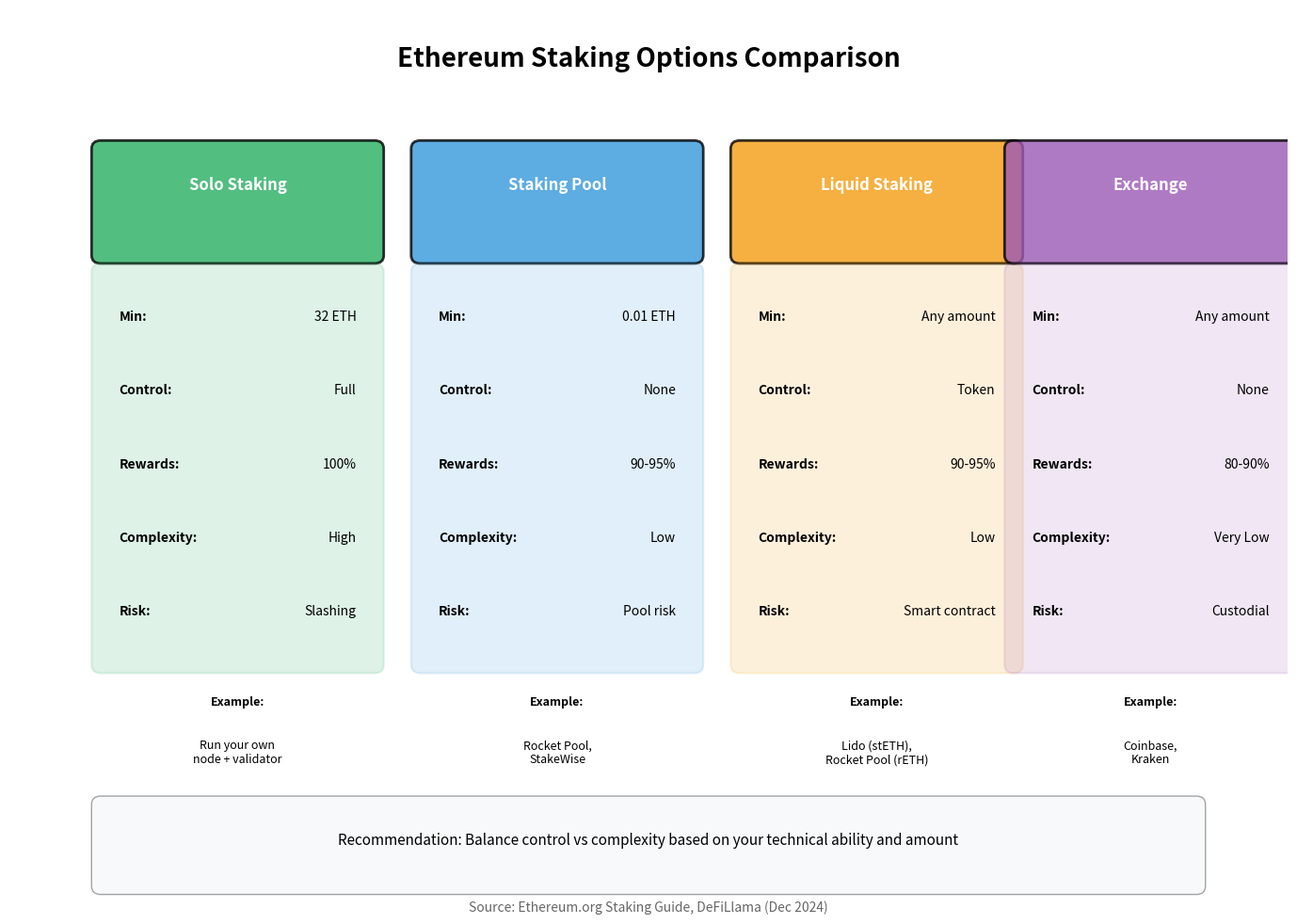

Write Python code to recreate this figure. (Note: this script raises an exception after producing the figure.)
"""
Staking Options
Compares different ways to stake cryptocurrency

Output: staking_options.pdf
Module: module_02_blockchain
Lesson: 17 - Proof of Stake
"""

from pathlib import Path
import matplotlib.pyplot as plt
import matplotlib.patches as mpatches

CHART_METADATA = {
    'title': 'Staking Options',
    'module': 'module_02_blockchain',
    'lesson': 17,
    'url': 'https://github.com/Digital-AI-Finance/digital-finance/tree/main/module_02_blockchain/figures/staking_options'
}

plt.rcParams.update({
    'font.size': 14,
    'axes.labelsize': 14,
})

def create_chart():
    """Create staking options comparison chart"""
    fig, ax = plt.subplots(figsize=(14, 10))
    ax.set_xlim(0, 14)
    ax.set_ylim(0, 11)
    ax.axis('off')

    # Title
    ax.text(7, 10.3, 'Ethereum Staking Options Comparison', fontsize=20, fontweight='bold', ha='center')

    # Options
    options = [
        {
            'name': 'Solo Staking',
            'x': 2.5, 'color': '#27AE60',
            'min': '32 ETH',
            'control': 'Full',
            'rewards': '100%',
            'complexity': 'High',
            'risk': 'Slashing',
        },
        {
            'name': 'Staking Pool',
            'x': 6, 'color': '#3498DB',
            'min': '0.01 ETH',
            'control': 'None',
            'rewards': '90-95%',
            'complexity': 'Low',
            'risk': 'Pool risk',
        },
        {
            'name': 'Liquid Staking',
            'x': 9.5, 'color': '#F39C12',
            'min': 'Any amount',
            'control': 'Token',
            'rewards': '90-95%',
            'complexity': 'Low',
            'risk': 'Smart contract',
        },
        {
            'name': 'Exchange',
            'x': 12.5, 'color': '#9B59B6',
            'min': 'Any amount',
            'control': 'None',
            'rewards': '80-90%',
            'complexity': 'Very Low',
            'risk': 'Custodial',
        },
    ]

    # Draw option boxes
    for opt in options:
        # Header
        header_box = mpatches.FancyBboxPatch((opt['x']-1.5, 8), 3, 1.3,
                                              boxstyle='round,pad=0.1',
                                              facecolor=opt['color'], alpha=0.8,
                                              edgecolor='black', lw=2)
        ax.add_patch(header_box)
        ax.text(opt['x'], 8.8, opt['name'], ha='center', fontsize=12, fontweight='bold', color='white')

        # Details
        details_box = mpatches.FancyBboxPatch((opt['x']-1.5, 3), 3, 4.8,
                                               boxstyle='round,pad=0.1',
                                               facecolor=opt['color'], alpha=0.15,
                                               edgecolor=opt['color'], lw=1.5)
        ax.add_patch(details_box)

        # Attributes
        attrs = [
            ('Min:', opt['min']),
            ('Control:', opt['control']),
            ('Rewards:', opt['rewards']),
            ('Complexity:', opt['complexity']),
            ('Risk:', opt['risk']),
        ]

        for i, (label, value) in enumerate(attrs):
            y = 7.2 - i * 0.9
            ax.text(opt['x']-1.3, y, label, fontsize=10, fontweight='bold')
            ax.text(opt['x']+1.3, y, value, fontsize=10, ha='right')

    # Examples row
    examples = ['Run your own\nnode + validator', 'Rocket Pool,\nStakeWise', 'Lido (stETH),\nRocket Pool (rETH)', 'Coinbase,\nKraken']
    for i, (opt, ex) in enumerate(zip(options, examples)):
        ax.text(opt['x'], 2.5, 'Example:', fontsize=9, fontweight='bold', ha='center')
        ax.text(opt['x'], 1.8, ex, fontsize=9, ha='center', style='italic')

    # Recommendation
    rec_box = mpatches.FancyBboxPatch((1, 0.3), 12, 1,
                                       boxstyle='round,pad=0.1',
                                       facecolor='#F8F9FA', alpha=0.9,
                                       edgecolor='#999', lw=1)
    ax.add_patch(rec_box)
    ax.text(7, 0.8, 'Recommendation: Balance control vs complexity based on your technical ability and amount',
           ha='center', fontsize=11, style='italic')

    # Source
    fig.text(0.5, 0.02, 'Source: Ethereum.org Staking Guide, DeFiLlama (Dec 2024)',
            fontsize=10, ha='center', style='italic', color='#666666')

    plt.tight_layout()

    output_path = Path(__file__).parent / 'staking_options.pdf'
    plt.savefig(output_path, format='pdf', dpi=300, bbox_inches='tight')
    plt.close()
    print(f"Chart saved to: {output_path}")
    return output_path

if __name__ == '__main__':
    create_chart()
